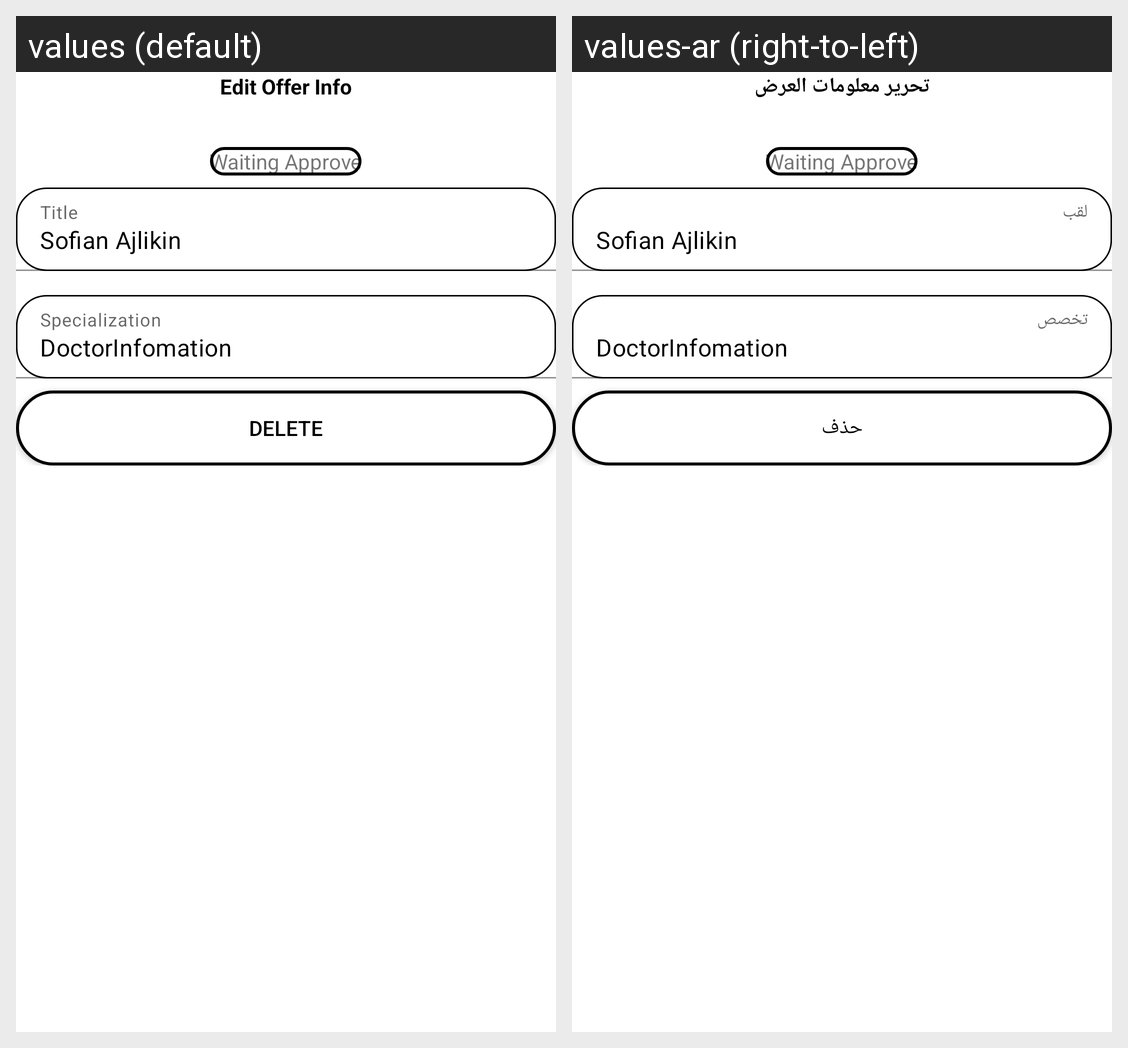

The Android screen above is rendered under two locales of the same app. Produce the string resources it draws, with the default and per-locale values.
Android screen res/layout/activity_clinic_offer_edit.xml rendered under 2 locales, left to right: values (default), values-ar (right-to-left). Device: Nexus 5 (rendered at 1080×1920; each locale shown at half size, 540×960, under a caption strip naming it); theme Theme.Proderma.
Strings drawn on this screen, with the default value and each locale's value (text and hints the layout hard-codes, and strings that could not be matched under every locale, appear in the picture but are not listed):

clinic_edit_offer
  values: Edit Offer Info
  values-ar: تحرير معلومات العرض

clinic_delete_doctor_btn
  values: delete
  values-ar: حذف
